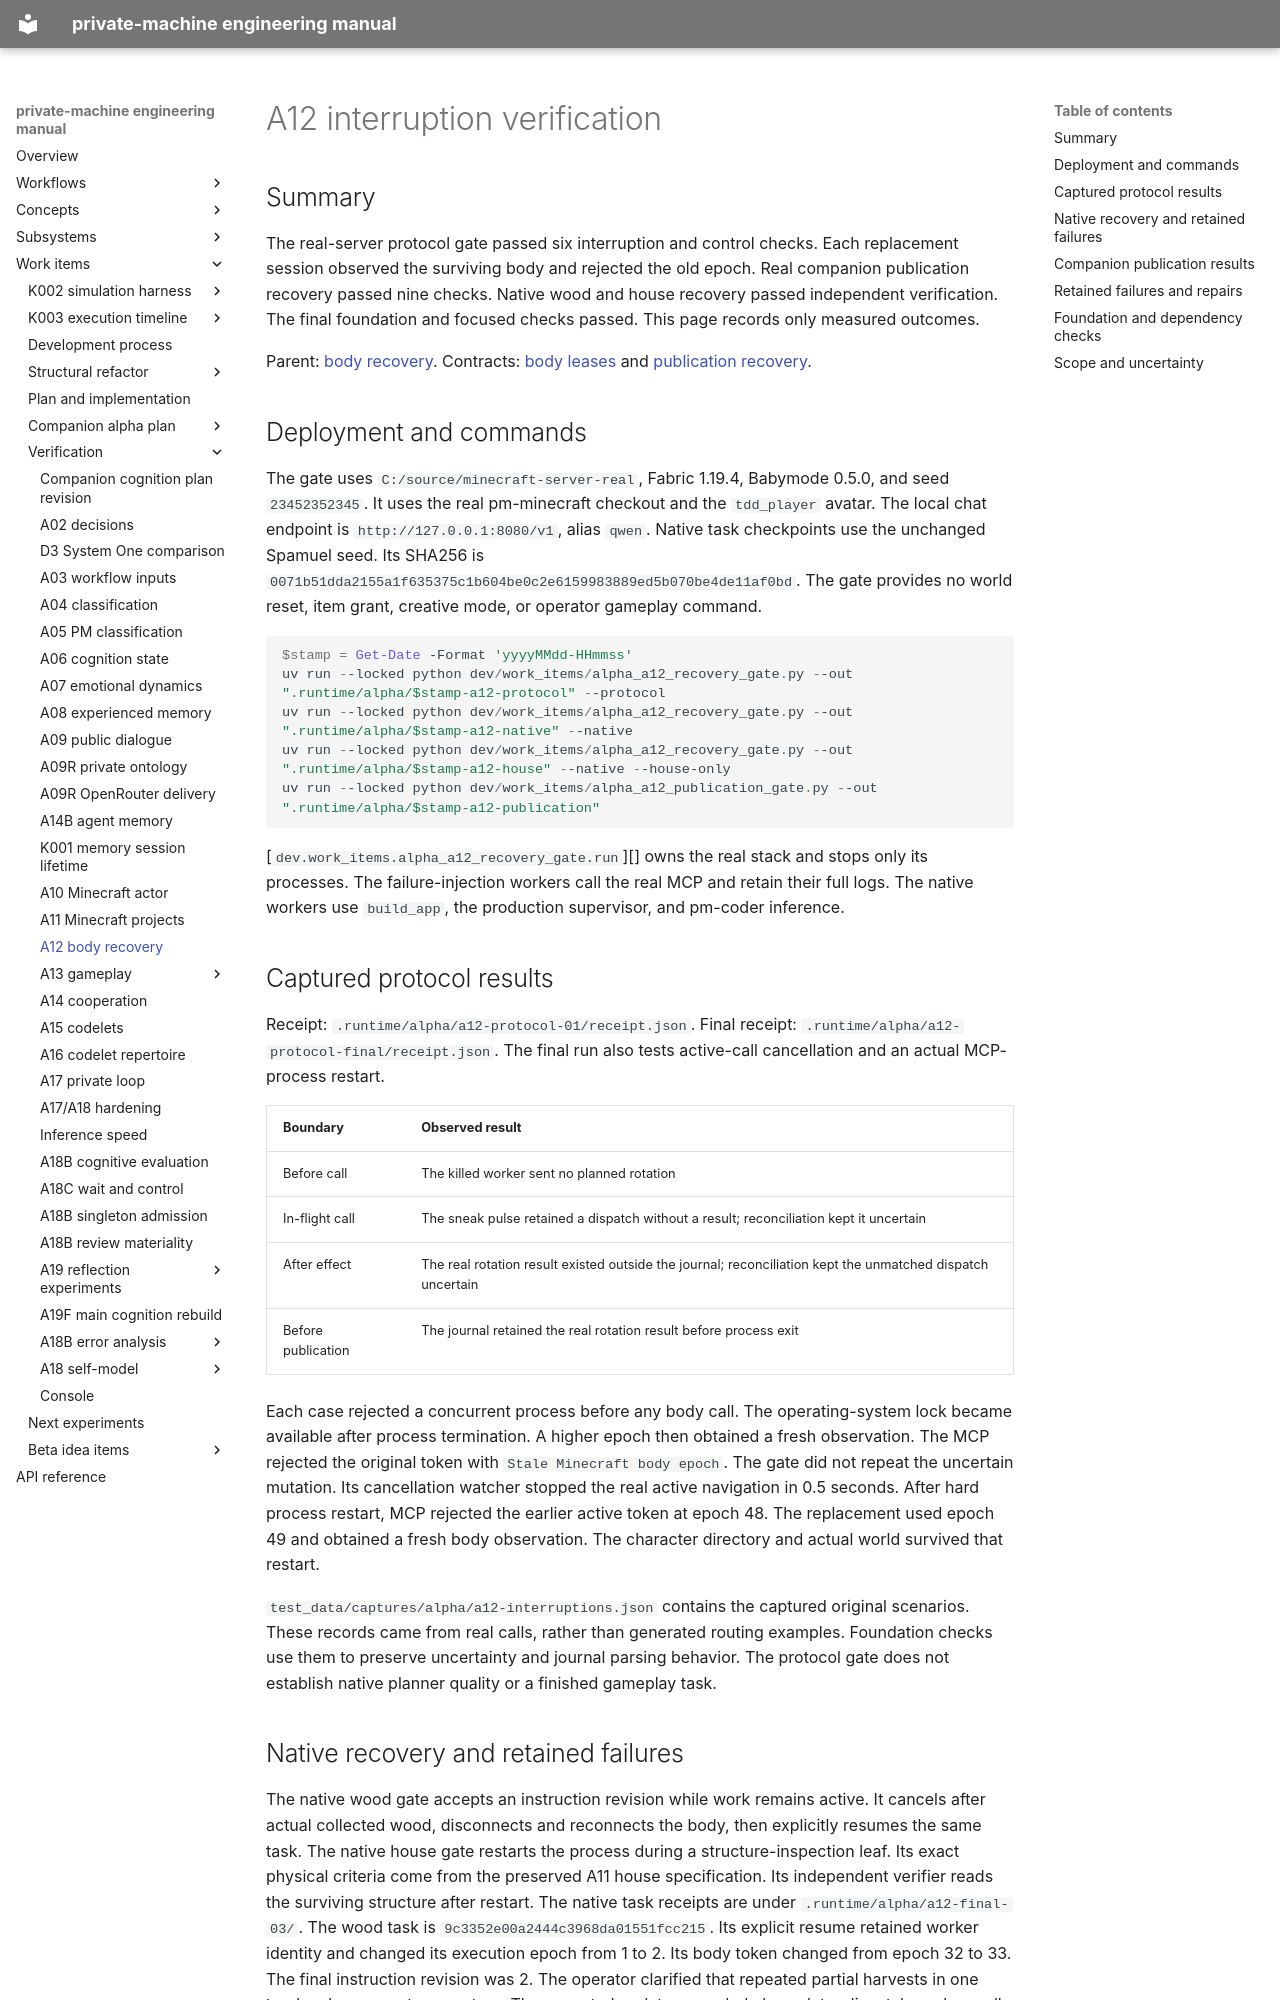

repository: flamingrickpat/private-machine · page: work_items/verification/a12-body-recovery.html · generator: mkdocs

# A12 interruption verification

## Summary

The real-server protocol gate passed six interruption and control checks.
Each replacement session observed the surviving body and rejected the old epoch.
Real companion publication recovery passed nine checks.
Native wood and house recovery passed independent verification.
The final foundation and focused checks passed.
This page records only measured outcomes.

Parent: [body recovery](../../subsystems/body-recovery.md).
Contracts: [body leases](../../subsystems/body-leases.md) and [publication recovery](../../subsystems/recovery-publication.md).

## Deployment and commands

The gate uses `C:/source/minecraft-server-real`, Fabric 1.19.4, Babymode 0.5.0, and seed `23452352345`.
It uses the real pm-minecraft checkout and the `tdd_player` avatar.
The local chat endpoint is `http://127.0.0.1:8080/v1`, alias `qwen`.
Native task checkpoints use the unchanged Spamuel seed.
Its SHA256 is `0071b51dda2155a1f635375c1b604be0c2e6159983889ed5b070be4de11af0bd`.
The gate provides no world reset, item grant, creative mode, or operator gameplay command.

```powershell
$stamp = Get-Date -Format 'yyyyMMdd-HHmmss'
uv run --locked python dev/work_items/alpha_a12_recovery_gate.py --out ".runtime/alpha/$stamp-a12-protocol" --protocol
uv run --locked python dev/work_items/alpha_a12_recovery_gate.py --out ".runtime/alpha/$stamp-a12-native" --native
uv run --locked python dev/work_items/alpha_a12_recovery_gate.py --out ".runtime/alpha/$stamp-a12-house" --native --house-only
uv run --locked python dev/work_items/alpha_a12_publication_gate.py --out ".runtime/alpha/$stamp-a12-publication"
```

[`dev.work_items.alpha_a12_recovery_gate.run`][] owns the real stack and stops only its processes.
The failure-injection workers call the real MCP and retain their full logs.
The native workers use `build_app`, the production supervisor, and pm-coder inference.

## Captured protocol results

Receipt: `.runtime/alpha/a12-protocol-01/receipt.json`.
Final receipt: `.runtime/alpha/a12-protocol-final/receipt.json`.
The final run also tests active-call cancellation and an actual MCP-process restart.

| Boundary | Observed result |
| --- | --- |
| Before call | The killed worker sent no planned rotation |
| In-flight call | The sneak pulse retained a dispatch without a result; reconciliation kept it uncertain |
| After effect | The real rotation result existed outside the journal; reconciliation kept the unmatched dispatch uncertain |
| Before publication | The journal retained the real rotation result before process exit |

Each case rejected a concurrent process before any body call.
The operating-system lock became available after process termination.
A higher epoch then obtained a fresh observation.
The MCP rejected the original token with `Stale Minecraft body epoch`.
The gate did not repeat the uncertain mutation.
Its cancellation watcher stopped the real active navigation in 0.5 seconds.
After hard process restart, MCP rejected the earlier active token at epoch 48.
The replacement used epoch 49 and obtained a fresh body observation.
The character directory and actual world survived that restart.

`test_data/captures/alpha/a12-interruptions.json` contains the captured original scenarios.
These records came from real calls, rather than generated routing examples.
Foundation checks use them to preserve uncertainty and journal parsing behavior.
The protocol gate does not establish native planner quality or a finished gameplay task.
